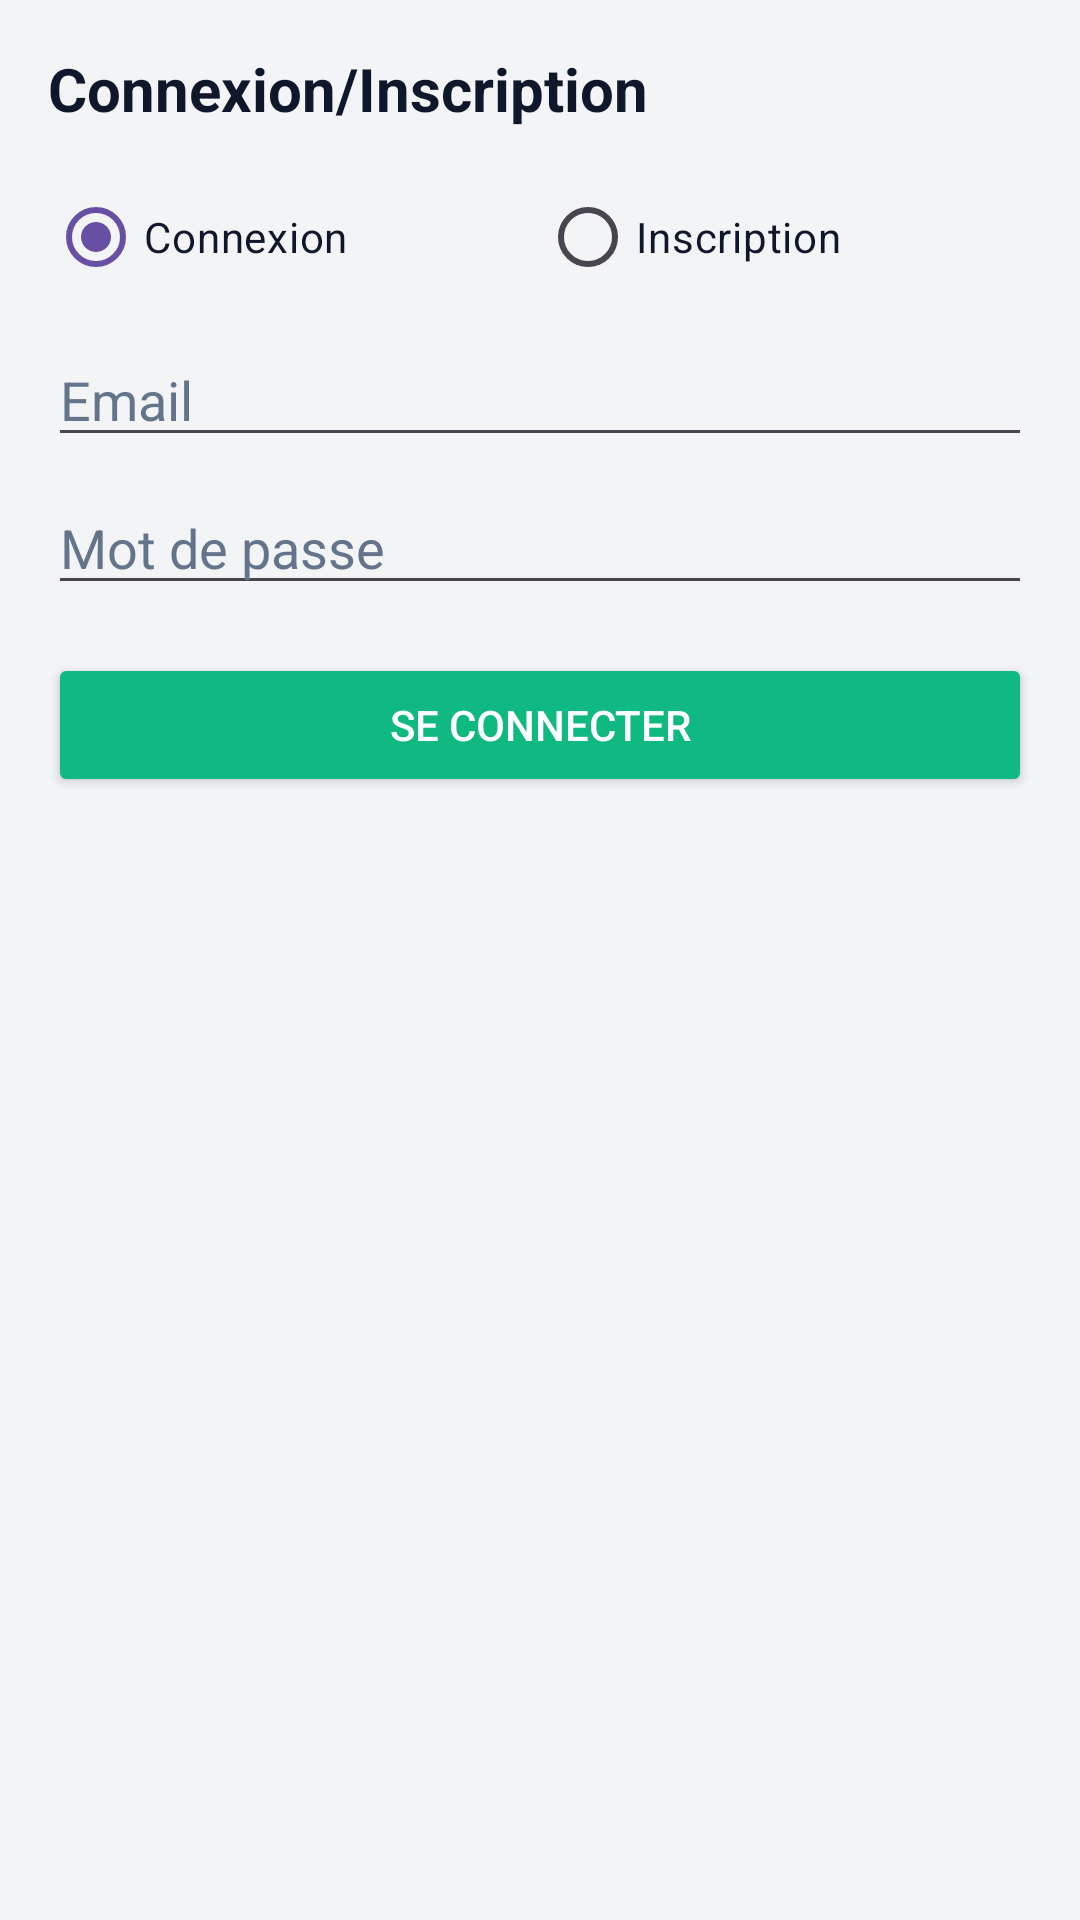

Layout XML and referenced resources for this Android screen:
<!-- AndroidManifest.xml: application theme Theme.SenAnnonces -->
<!-- res/layout/activity_authentification.xml -->
<?xml version="1.0" encoding="utf-8"?>
<ScrollView xmlns:android="http://schemas.android.com/apk/res/android"
    xmlns:tools="http://schemas.android.com/tools"
    android:id="@+id/main"
    android:layout_width="match_parent"
    android:layout_height="match_parent"
    android:background="@color/gris_fond"
    tools:context=".Authentification">

    <LinearLayout
        android:layout_width="match_parent"
        android:layout_height="wrap_content"
        android:orientation="vertical"
        android:padding="16dp">

        <TextView
            android:layout_width="match_parent"
            android:layout_height="wrap_content"
            android:text="@string/title_authentification"
            android:textColor="@color/ardoise_fonce"
            android:textSize="20sp"
            android:textStyle="bold" />

        <ProgressBar
            android:id="@+id/progress_bar"
            android:layout_width="wrap_content"
            android:layout_height="wrap_content"
            android:layout_gravity="center"
            android:visibility="gone" />

        <RadioGroup
            android:id="@+id/radio_group_auth"
            android:layout_width="match_parent"
            android:layout_height="wrap_content"
            android:layout_marginTop="12dp"
            android:orientation="horizontal">

            <RadioButton
                android:id="@+id/radio_connexion"
                android:layout_width="0dp"
                android:layout_height="wrap_content"
                android:layout_weight="1"
                android:checked="true"
                android:text="@string/btn_connexion"
                android:textColor="@color/ardoise_fonce" />

            <RadioButton
                android:id="@+id/radio_inscription"
                android:layout_width="0dp"
                android:layout_height="wrap_content"
                android:layout_weight="1"
                android:text="@string/btn_inscription"
                android:textColor="@color/ardoise_fonce" />
        </RadioGroup>

        <EditText
            android:id="@+id/input_auth_nom"
            android:layout_width="match_parent"
            android:layout_height="wrap_content"
            android:layout_marginTop="8dp"
            android:hint="@string/champ_nom"
            android:textColor="@color/ardoise_fonce"
            android:textColorHint="@color/texte_secondaire"
            android:visibility="gone" />

        <EditText
            android:id="@+id/input_auth_email"
            android:layout_width="match_parent"
            android:layout_height="wrap_content"
            android:layout_marginTop="8dp"
            android:hint="@string/champ_email"
            android:inputType="textEmailAddress"
            android:textColor="@color/ardoise_fonce"
            android:textColorHint="@color/texte_secondaire" />

        <EditText
            android:id="@+id/input_auth_password"
            android:layout_width="match_parent"
            android:layout_height="wrap_content"
            android:layout_marginTop="8dp"
            android:hint="@string/champ_mot_de_passe"
            android:inputType="textPassword"
            android:textColor="@color/ardoise_fonce"
            android:textColorHint="@color/texte_secondaire" />

        <EditText
            android:id="@+id/input_auth_telephone"
            android:layout_width="match_parent"
            android:layout_height="wrap_content"
            android:layout_marginTop="8dp"
            android:hint="@string/champ_telephone"
            android:inputType="phone"
            android:textColor="@color/ardoise_fonce"
            android:textColorHint="@color/texte_secondaire"
            android:visibility="gone" />

        <Button
            android:id="@+id/btn_action"
            android:layout_width="match_parent"
            android:layout_height="wrap_content"
            android:layout_marginTop="16dp"
            android:backgroundTint="@color/vert"
            android:text="@string/btn_se_connecter"
            android:textColor="@color/white" />

    </LinearLayout>
</ScrollView>
<!-- resources referenced by this layout -->
<resources>
  <color name="ardoise_fonce">#0F172A</color>
  <color name="gris_fond">#F3F4F6</color>
  <color name="texte_secondaire">#64748B</color>
  <color name="vert">#10B981</color>
  <color name="white">#FFFFFFFF</color>
  <string name="btn_connexion">Connexion</string>
  <string name="btn_inscription">Inscription</string>
  <string name="btn_se_connecter">Se connecter</string>
  <string name="champ_email">Email</string>
  <string name="champ_mot_de_passe">Mot de passe</string>
  <string name="champ_nom">Nom</string>
  <string name="champ_telephone">Téléphone (optionnel)</string>
  <string name="title_authentification">Connexion/Inscription</string>
  <style name="Theme.SenAnnonces" parent="Base.Theme.SenAnnonces" />
  <style name="Base.Theme.SenAnnonces" parent="Theme.Material3.DayNight.NoActionBar">
          
          
      </style>
</resources>
